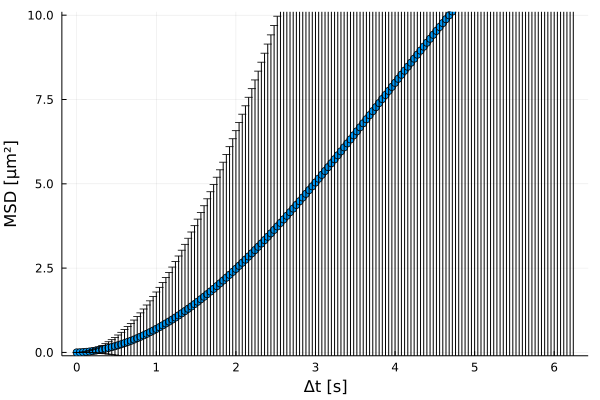

The data file committed next to this chart (first rows):
xMSD, MSD, yerror
0.0, 0.0, 0.0
0.04, 0.003404, 0.002228
0.08, 0.008773, 0.008016
0.12, 0.01696, 0.0175
0.16, 0.02753, 0.03064
0.2, 0.0402, 0.04736
0.24, 0.05496, 0.06759
0.28, 0.07164, 0.09131
0.32, 0.09026, 0.1185
0.36, 0.1108, 0.1491
0.4, 0.1332, 0.183
0.44, 0.1575, 0.2204
0.48, 0.1838, 0.2612
0.52, 0.2121, 0.3054
0.56, 0.2423, 0.353
0.6, 0.2743, 0.4041
0.64, 0.3083, 0.4585
0.68, 0.3443, 0.5162
0.72, 0.3821, 0.5773
0.76, 0.4218, 0.6417
0.8, 0.4633, 0.7093
0.84, 0.5066, 0.7801
0.88, 0.5517, 0.8541
0.92, 0.5985, 0.9312
0.96, 0.6471, 1.011
1.0, 0.6973, 1.095
1.04, 0.7492, 1.181
1.08, 0.8029, 1.27
1.12, 0.8583, 1.362
1.16, 0.9155, 1.458
1.2, 0.9744, 1.556
1.24, 1.035, 1.658
1.28, 1.097, 1.762
1.32, 1.161, 1.869
1.36, 1.227, 1.979
1.4, 1.294, 2.092
1.44, 1.362, 2.208
1.48, 1.432, 2.326
1.52, 1.504, 2.448
1.56, 1.577, 2.571
1.6, 1.652, 2.698
1.64, 1.728, 2.827
1.68, 1.806, 2.958
1.72, 1.885, 3.093
1.76, 1.966, 3.229
1.8, 2.048, 3.368
1.84, 2.131, 3.51
1.88, 2.216, 3.654
1.92, 2.302, 3.8
1.96, 2.389, 3.948
2.0, 2.478, 4.098
2.04, 2.567, 4.251
2.08, 2.659, 4.406
2.12, 2.751, 4.563
2.16, 2.845, 4.722
2.2, 2.939, 4.882
2.24, 3.035, 5.045
2.28, 3.132, 5.209
2.32, 3.231, 5.376
2.36, 3.33, 5.544
... 97 more rows
